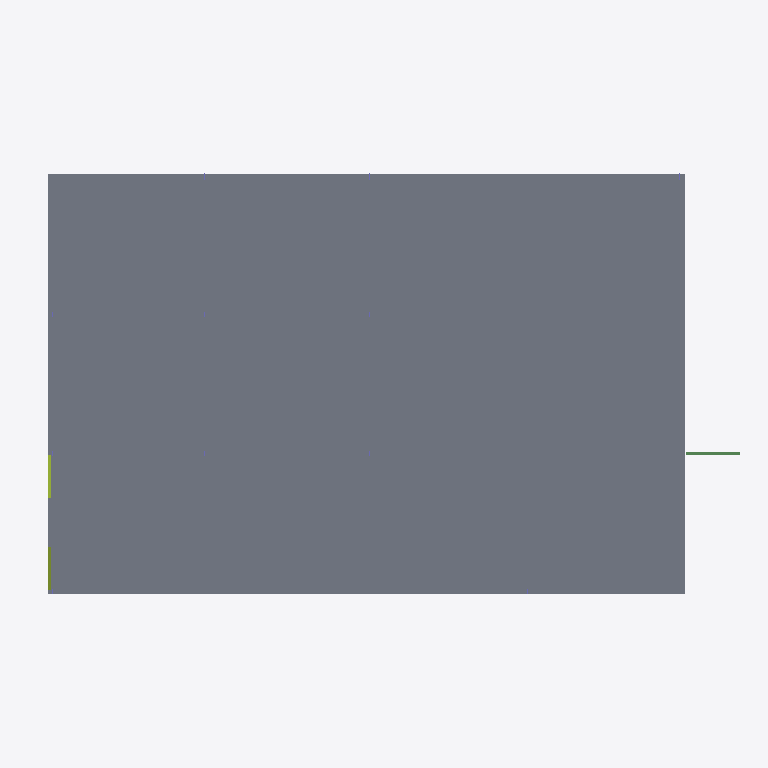
Plan cut of the same IFC building model at storey 'Level 2' (level 4.20 m, cut at 5.60 m), seen from above with north up, elements coloured by IFC class (only those large enough to see are counted): 2 members (olive), 1 slab (grey), 1 beam (green). Cut surfaces are drawn darker.
Extent 35.9 m × 23.1 m × 14.2 m (x, y, z). Storeys (5): Foundation at -1.50 m; Level 1 at 0.00 m; Level 2 at 4.20 m; Level 3 at 8.40 m; Roof at 12.60 m. Elements (459): 278 IfcPlate, 130 IfcBeam, 20 IfcColumn, 20 IfcFooting, 6 IfcMember, 3 IfcSlab, 2 IfcWall.

HEADER;
FILE_DESCRIPTION(('ViewDefinition [ReferenceView]'),'2;1');
FILE_NAME('synth\\model_rev1.ifc','2026-11-14T09:00:00',('calc-graph synth'),('calc-graph'),'IfcOpenShell','calc-graph synth generator','none');
FILE_SCHEMA(('IFC4'));
ENDSEC;
DATA;
#12=IFCPROJECT('0DWLd$3Z5GkO5RTLfnUUIx',$,'Sample Office Building','Synthetic steel frame - calc-graph',$,$,'Rev 1 - issued for permit',(#10),#5);
#18=IFCSITE('3r4H7uonXSugNA6sS9WRpI',$,'Site',$,$,#17,$,$,.ELEMENT.,$,$,$,$,$);
#24=IFCBUILDING('39WHzS9_bUewiPEfGkmA9g',$,'Sample Office Building',$,$,#23,$,$,.ELEMENT.,$,$,$);
#32=IFCBUILDINGSTOREY('1SsJgGGP9LxPQuWioHfRNJ',$,'Foundation',$,$,#31,$,$,.ELEMENT.,-1.5);
#38=IFCBUILDINGSTOREY('1dGn8iIsvNFenNjTgt0Za9',$,'Level 1',$,$,#37,$,$,.ELEMENT.,0.0);
#44=IFCBUILDINGSTOREY('24AS_J9xjNyOg6JhGyoa_R',$,'Level 2',$,$,#43,$,$,.ELEMENT.,4.2);
#50=IFCBUILDINGSTOREY('0B6ib9X3HUFP1XjVG4ZPyF',$,'Level 3',$,$,#49,$,$,.ELEMENT.,8.4);
#56=IFCBUILDINGSTOREY('3Rav$RIJjMyR9KX_fK2Nu2',$,'Roof',$,$,#55,$,$,.ELEMENT.,12.6);
#1191=IFCSLAB('3LU$Uc5yTV0xQdBQNez0bD',$,'SL-2',$,'PT slab 200',#1190,#1189,$,.FLOOR.);
#3794=IFCBEAM('3GQV7EnlDPNg0BuzLAVz19',$,'2CB1',$,'W16X31',#3793,#3792,$,.BEAM.);
#9051=IFCMEMBER('1Le5mCqrLHGvHxeE75798u',$,'BR1-3',$,'HSS6X6X3/8',#9050,#9049,$,.BRACE.);
#9070=IFCMEMBER('36VaF0jE9GngJ3DvPEsT2V',$,'BR1-4',$,'HSS6X6X3/8',#9069,#9068,$,.BRACE.);
ENDSEC;
